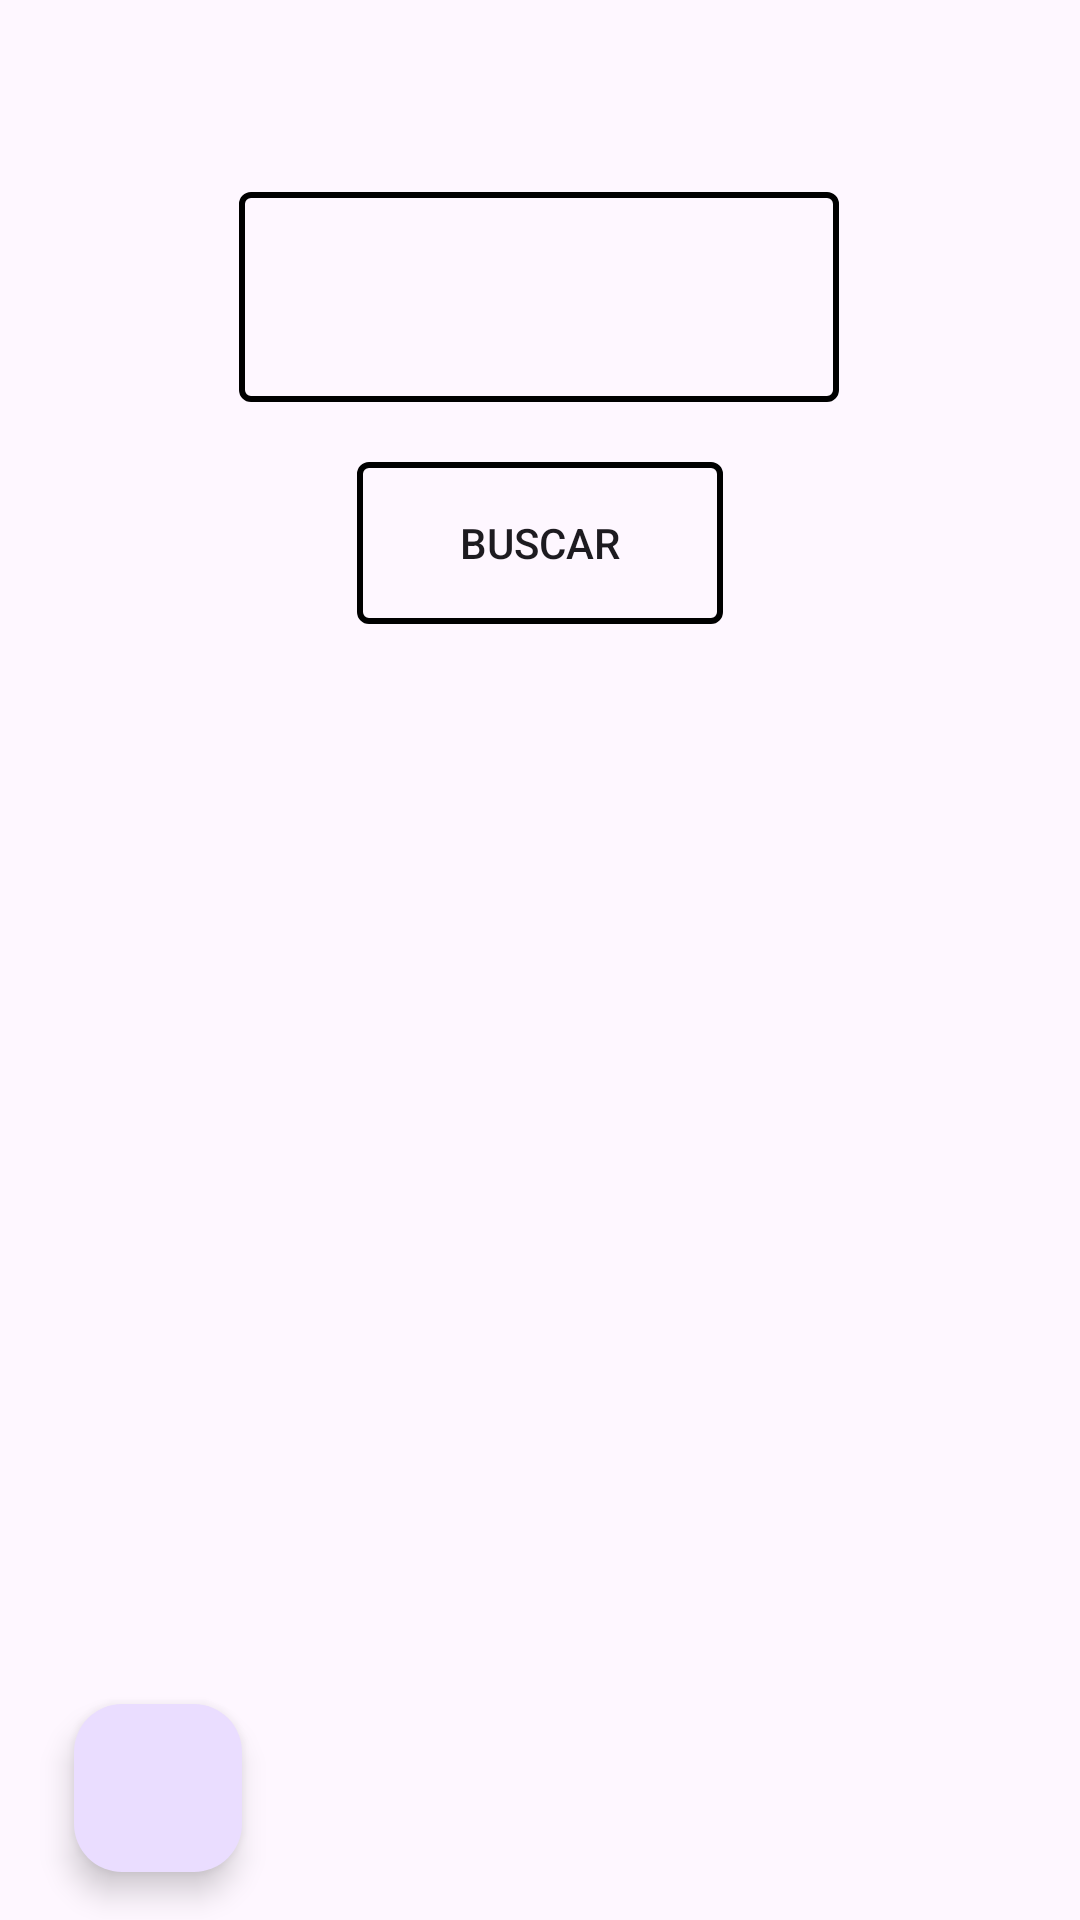

Produce the Android XML layout that renders to this screen, including the resource entries it uses.
<!-- AndroidManifest.xml: application theme Theme.ProjecteAlumnesRepas_JoelPigem -->
<!-- res/layout/activity_mostrar_alumnes.xml -->
<?xml version="1.0" encoding="utf-8"?>
<layout xmlns:tools="http://schemas.android.com/tools"
    xmlns:android="http://schemas.android.com/apk/res/android"
    xmlns:app="http://schemas.android.com/apk/res-auto"><androidx.constraintlayout.widget.ConstraintLayout
    android:id="@+id/main"
    android:layout_width="match_parent"
    android:layout_height="match_parent"
    tools:context=".MostrarAlumnesActivity">

    <Spinner
        android:id="@+id/spinnerCurs"
        android:layout_width="200dp"
        android:layout_height="70dp"
        android:layout_marginTop="64dp"
        android:background="@drawable/spinner_border"
        android:popupBackground="@android:color/white"
        android:textColor="#000000"
        app:layout_constraintEnd_toEndOf="parent"
        app:layout_constraintHorizontal_bias="0.497"
        app:layout_constraintStart_toStartOf="parent"
        app:layout_constraintTop_toTopOf="parent" />

    <Button
        android:id="@+id/buttonBuscar"
        android:layout_width="122dp"
        android:layout_height="54dp"
        android:layout_marginTop="20dp"
        android:text="@string/buscar"
        android:background="@drawable/boto_drawable"
        app:layout_constraintEnd_toEndOf="parent"
        app:layout_constraintStart_toStartOf="parent"
        app:layout_constraintTop_toBottomOf="@+id/spinnerCurs" />


    <androidx.recyclerview.widget.RecyclerView
        android:id="@+id/recyclerview"
        android:layout_width="414dp"
        android:layout_height="410dp"
        app:layout_constraintBottom_toTopOf="@+id/buttonBack"
        app:layout_constraintEnd_toEndOf="parent"
        app:layout_constraintStart_toStartOf="parent"
        app:layout_constraintTop_toBottomOf="@+id/buttonBuscar"
        tools:itemCount="5"
        tools:listitem="@layout/card_view_design" />

    <com.google.android.material.floatingactionbutton.FloatingActionButton
        android:id="@+id/buttonBack"
        android:layout_width="wrap_content"
        android:layout_height="wrap_content"
        android:layout_marginBottom="16dp"
        app:layout_constraintBottom_toBottomOf="parent"
        app:layout_constraintEnd_toEndOf="parent"
        app:layout_constraintHorizontal_bias="0.081"
        app:layout_constraintStart_toStartOf="parent"
        app:srcCompat="@drawable/arrow_left" />

</androidx.constraintlayout.widget.ConstraintLayout>
</layout>
<!-- res/layout/card_view_design.xml (included above) -->
<?xml version="1.0" encoding="utf-8"?>
<androidx.cardview.widget.CardView
    xmlns:android="http://schemas.android.com/apk/res/android"
    xmlns:app="http://schemas.android.com/apk/res-auto"
    android:layout_width="match_parent"
    android:layout_height="wrap_content"
    android:layout_margin="10dp"
    app:cardElevation="6dp">

    <LinearLayout
        android:layout_width="match_parent"
        android:layout_height="wrap_content"
        android:orientation="horizontal"
        android:padding="5dp">

        <LinearLayout
            android:layout_width="wrap_content"
            android:layout_height="wrap_content"
            android:orientation="vertical"
            android:padding="5dp">

            <TextView
                android:id="@+id/textViewNom"
                android:layout_width="wrap_content"
                android:layout_height="wrap_content"
                android:layout_marginStart="10dp"
                android:layout_marginLeft="15dp"
                android:text="Item"
                android:textSize="20sp"
                android:textStyle="bold" />

            <TextView
                android:id="@+id/textViewEdat"
                android:layout_width="wrap_content"
                android:layout_height="wrap_content"
                android:layout_marginStart="10dp"
                android:layout_marginLeft="15dp"
                android:text="Item"
                android:textSize="20sp"
                android:textStyle="bold" />

        </LinearLayout>

        <ImageView
            android:id="@+id/imageview"
            android:layout_width="77dp"
            android:layout_height="60dp"
            android:layout_marginStart="10dp"
            android:layout_marginLeft="15dp" />

    </LinearLayout>

</androidx.cardview.widget.CardView>
<!-- resources referenced by this layout -->
<resources>
  <!-- drawable boto_drawable (drawable) -->
  <?xml version="1.0" encoding="utf-8"?>
  <shape xmlns:android="http://schemas.android.com/apk/res/android"
      android:shape="rectangle">
      <stroke
          android:width="2dp"
          />
      <corners android:radius="3dp"/>
  </shape>
  <!-- drawable spinner_border (drawable) -->
  <?xml version="1.0" encoding="utf-8"?>
  <shape xmlns:android="http://schemas.android.com/apk/res/android"
      android:shape="rectangle">
      <solid android:color="@android:color/transparent" />
      <stroke
          android:width="2dp"
          android:color="#000000"/>
      <corners android:radius="3dp"/>
  </shape>
  <string name="buscar">Buscar</string>
  <style name="Theme.ProjecteAlumnesRepas_JoelPigem" parent="Base.Theme.ProjecteAlumnesRepas_JoelPigem" />
  <style name="Base.Theme.ProjecteAlumnesRepas_JoelPigem" parent="Theme.Material3.DayNight.NoActionBar">
          
          
      </style>
</resources>
